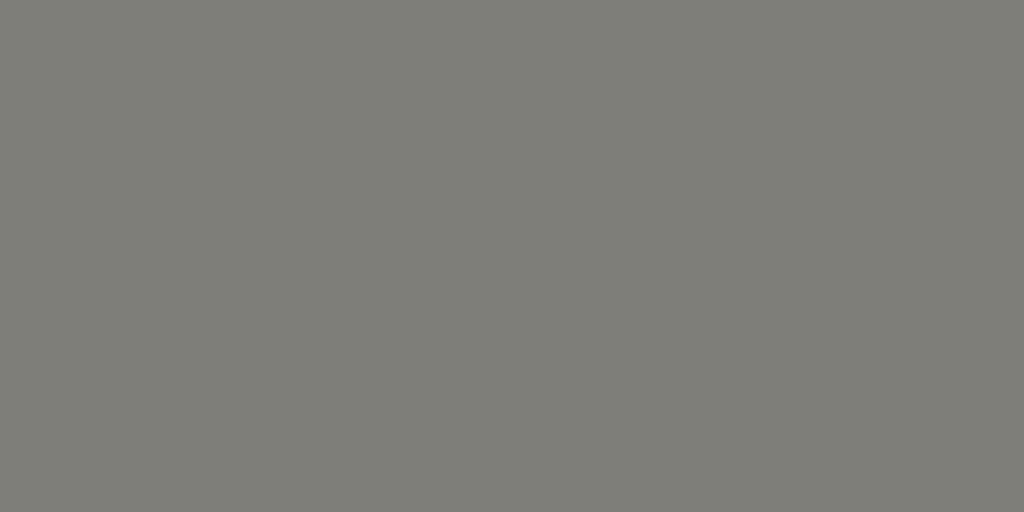
t = 0.00 s
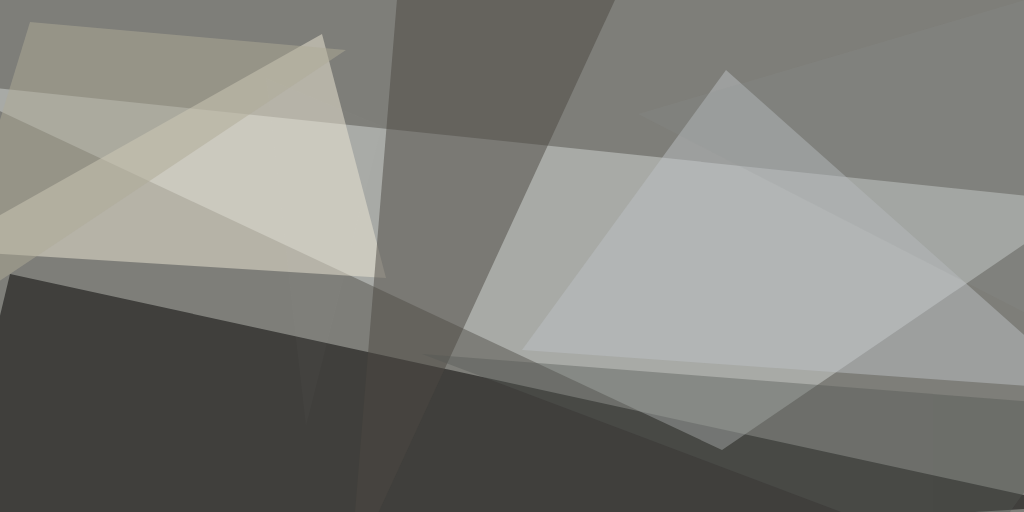
t = 1.00 s
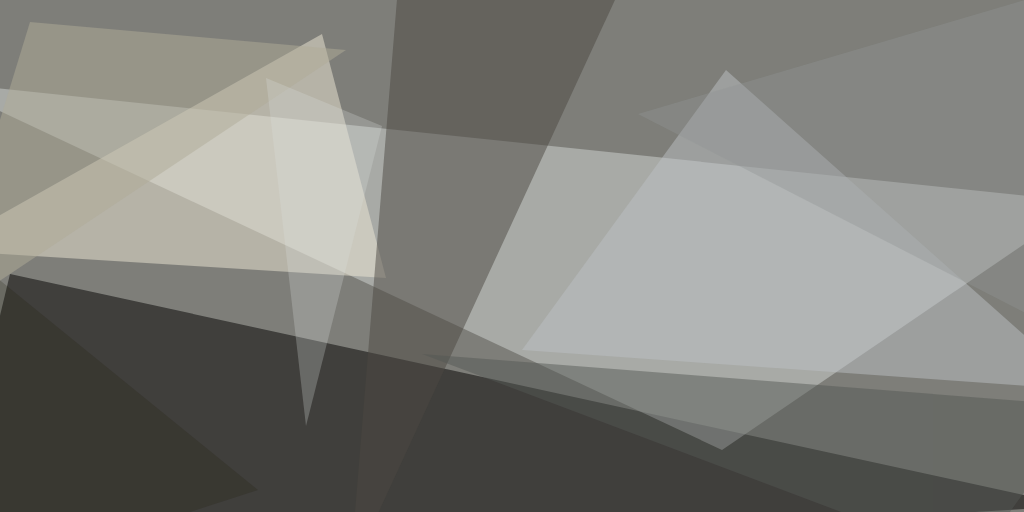
t = 1.12 s
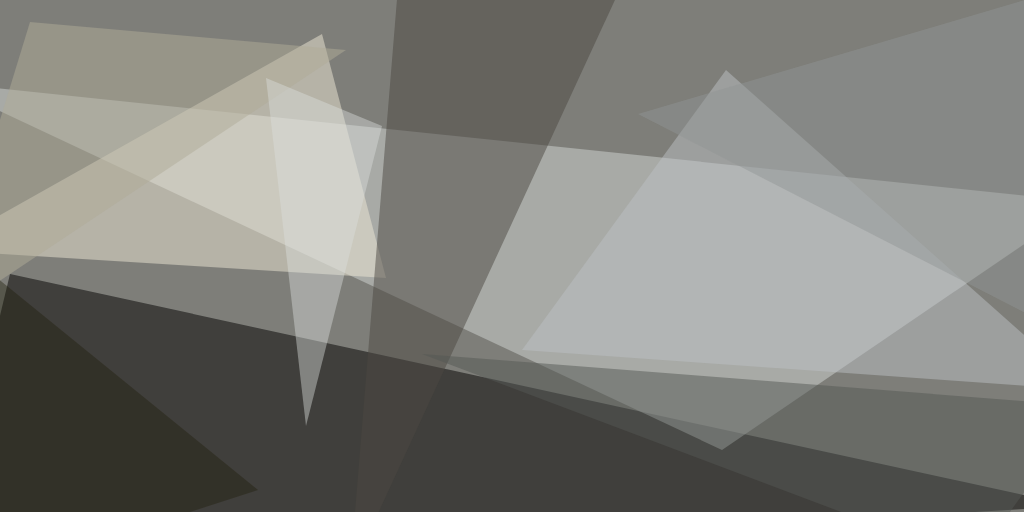
t = 1.25 s
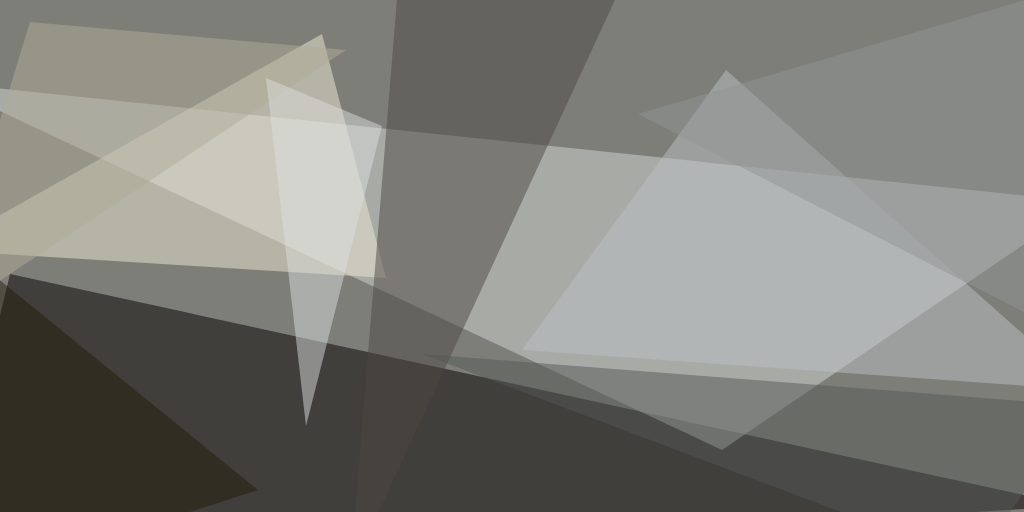
t = 1.37 s
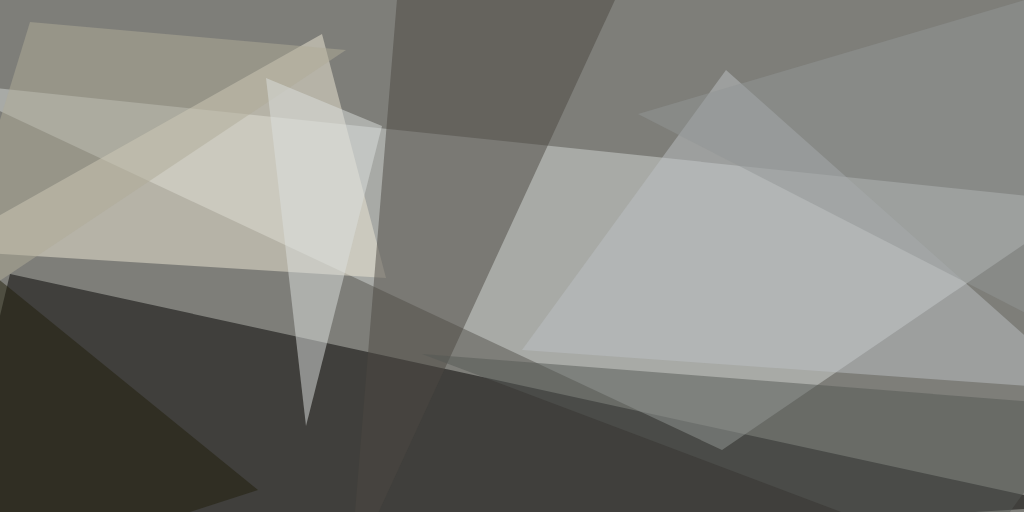
t = 1.50 s

The animated SVG that drew these frames (rendered in a browser with its animation timeline set to each time). Animation: 1 CSS @keyframes rule; one cycle of 1.50 s.

<svg xmlns="http://www.w3.org/2000/svg" version="1.1" width="1024" height="512"><style>@keyframes a{ from {opacity: 0} to {opacity: 1} } g > * { opacity: 0; animation: a .5s forwards; }</style>
<rect x="0" y="0" width="1024" height="512" fill="#7e7e79"/>
<g transform="scale(4.000000) translate(0.5 0.5)">
<polygon fill="#020000" fill-opacity="0.501961" points="268,126 2,68 -16,143" style="animation-delay: 0.000s;"/>
<polygon fill="#d1d5d4" fill-opacity="0.501961" points="180,112 271,50 -16,20" style="animation-delay: 0.004s;"/>
<polygon fill="#ede8d6" fill-opacity="0.501961" points="-16,62 80,8 96,69" style="animation-delay: 0.032s;"/>
<polygon fill="#4b4841" fill-opacity="0.501961" points="159,-13 100,-16 87,143" style="animation-delay: 0.108s;"/>
<polygon fill="#bbc0c3" fill-opacity="0.501961" points="181,17 130,87 271,97" style="animation-delay: 0.256s;"/>
<polygon fill="#b0ac98" fill-opacity="0.501961" points="86,12 -16,80 7,5" style="animation-delay: 0.500s;"/>
<polygon fill="#545853" fill-opacity="0.501961" points="105,88 243,140 271,101" style="animation-delay: 0.744s;"/>
<polygon fill="#929695" fill-opacity="0.501961" points="159,28 271,-5 270,85" style="animation-delay: 0.892s;"/>
<polygon fill="#dcdfde" fill-opacity="0.501961" points="76,106 66,19 95,31" style="animation-delay: 0.968s;"/>
<polygon fill="#201d09" fill-opacity="0.501961" points="64,122 -1,143 -16,57" style="animation-delay: 0.996s;"/>
</g>
</svg>